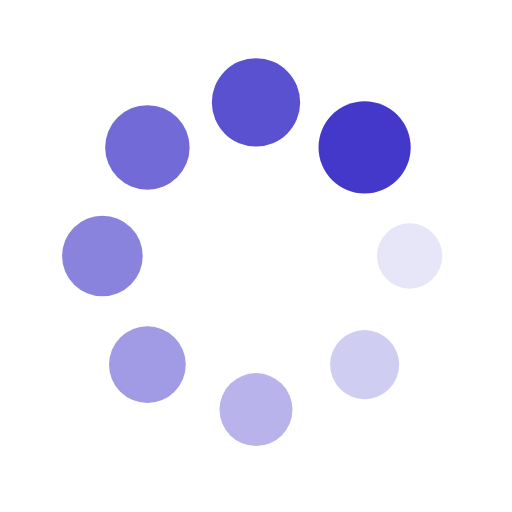
t = 0.00 s
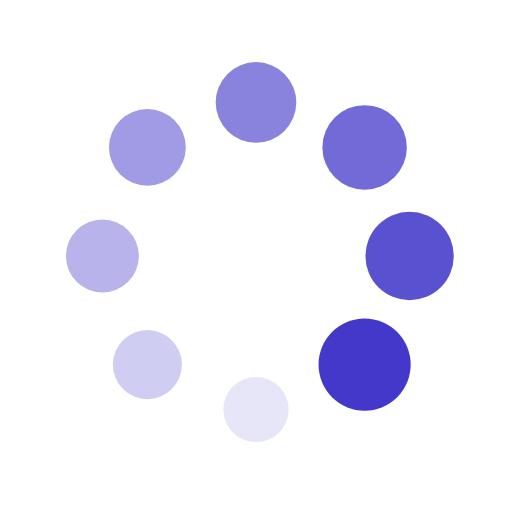
t = 0.25 s
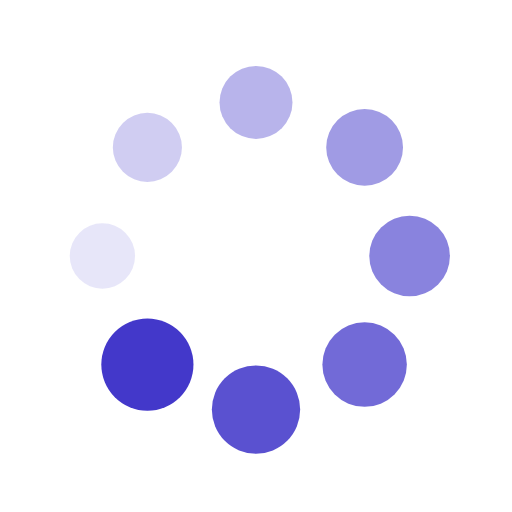
t = 0.50 s
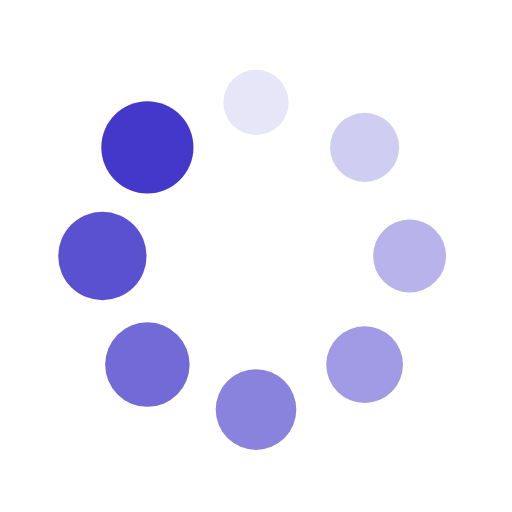
t = 0.75 s

The animated SVG that drew these frames (rendered in a browser with its animation timeline set to each time). Animation: 16 SMIL elements (animate=8,animateTransform=8); one cycle of 1.00 s, repeats indefinitely.

<?xml version="1.0" encoding="utf-8"?>
<svg xmlns="http://www.w3.org/2000/svg" xmlns:xlink="http://www.w3.org/1999/xlink" style="margin: auto; background: none; display: block; shape-rendering: auto;" width="200px" height="200px" viewBox="0 0 100 100" preserveAspectRatio="xMidYMid">
<g transform="translate(80,50)">
<g transform="rotate(0)">
<circle cx="0" cy="0" r="6" fill="#4338ca" fill-opacity="1">
  <animateTransform attributeName="transform" type="scale" begin="-0.875s" values="1.5 1.5;1 1" keyTimes="0;1" dur="1s" repeatCount="indefinite"></animateTransform>
  <animate attributeName="fill-opacity" keyTimes="0;1" dur="1s" repeatCount="indefinite" values="1;0" begin="-0.875s"></animate>
</circle>
</g>
</g><g transform="translate(71.21320343559643,71.21320343559643)">
<g transform="rotate(45)">
<circle cx="0" cy="0" r="6" fill="#4338ca" fill-opacity="0.875">
  <animateTransform attributeName="transform" type="scale" begin="-0.75s" values="1.5 1.5;1 1" keyTimes="0;1" dur="1s" repeatCount="indefinite"></animateTransform>
  <animate attributeName="fill-opacity" keyTimes="0;1" dur="1s" repeatCount="indefinite" values="1;0" begin="-0.75s"></animate>
</circle>
</g>
</g><g transform="translate(50,80)">
<g transform="rotate(90)">
<circle cx="0" cy="0" r="6" fill="#4338ca" fill-opacity="0.75">
  <animateTransform attributeName="transform" type="scale" begin="-0.625s" values="1.5 1.5;1 1" keyTimes="0;1" dur="1s" repeatCount="indefinite"></animateTransform>
  <animate attributeName="fill-opacity" keyTimes="0;1" dur="1s" repeatCount="indefinite" values="1;0" begin="-0.625s"></animate>
</circle>
</g>
</g><g transform="translate(28.786796564403577,71.21320343559643)">
<g transform="rotate(135)">
<circle cx="0" cy="0" r="6" fill="#4338ca" fill-opacity="0.625">
  <animateTransform attributeName="transform" type="scale" begin="-0.5s" values="1.5 1.5;1 1" keyTimes="0;1" dur="1s" repeatCount="indefinite"></animateTransform>
  <animate attributeName="fill-opacity" keyTimes="0;1" dur="1s" repeatCount="indefinite" values="1;0" begin="-0.5s"></animate>
</circle>
</g>
</g><g transform="translate(20,50.00000000000001)">
<g transform="rotate(180)">
<circle cx="0" cy="0" r="6" fill="#4338ca" fill-opacity="0.5">
  <animateTransform attributeName="transform" type="scale" begin="-0.375s" values="1.5 1.5;1 1" keyTimes="0;1" dur="1s" repeatCount="indefinite"></animateTransform>
  <animate attributeName="fill-opacity" keyTimes="0;1" dur="1s" repeatCount="indefinite" values="1;0" begin="-0.375s"></animate>
</circle>
</g>
</g><g transform="translate(28.78679656440357,28.786796564403577)">
<g transform="rotate(225)">
<circle cx="0" cy="0" r="6" fill="#4338ca" fill-opacity="0.375">
  <animateTransform attributeName="transform" type="scale" begin="-0.25s" values="1.5 1.5;1 1" keyTimes="0;1" dur="1s" repeatCount="indefinite"></animateTransform>
  <animate attributeName="fill-opacity" keyTimes="0;1" dur="1s" repeatCount="indefinite" values="1;0" begin="-0.25s"></animate>
</circle>
</g>
</g><g transform="translate(49.99999999999999,20)">
<g transform="rotate(270)">
<circle cx="0" cy="0" r="6" fill="#4338ca" fill-opacity="0.25">
  <animateTransform attributeName="transform" type="scale" begin="-0.125s" values="1.5 1.5;1 1" keyTimes="0;1" dur="1s" repeatCount="indefinite"></animateTransform>
  <animate attributeName="fill-opacity" keyTimes="0;1" dur="1s" repeatCount="indefinite" values="1;0" begin="-0.125s"></animate>
</circle>
</g>
</g><g transform="translate(71.21320343559643,28.78679656440357)">
<g transform="rotate(315)">
<circle cx="0" cy="0" r="6" fill="#4338ca" fill-opacity="0.125">
  <animateTransform attributeName="transform" type="scale" begin="0s" values="1.5 1.5;1 1" keyTimes="0;1" dur="1s" repeatCount="indefinite"></animateTransform>
  <animate attributeName="fill-opacity" keyTimes="0;1" dur="1s" repeatCount="indefinite" values="1;0" begin="0s"></animate>
</circle>
</g>
</g>
<!-- [ldio] generated by https://loading.io/ --></svg>
